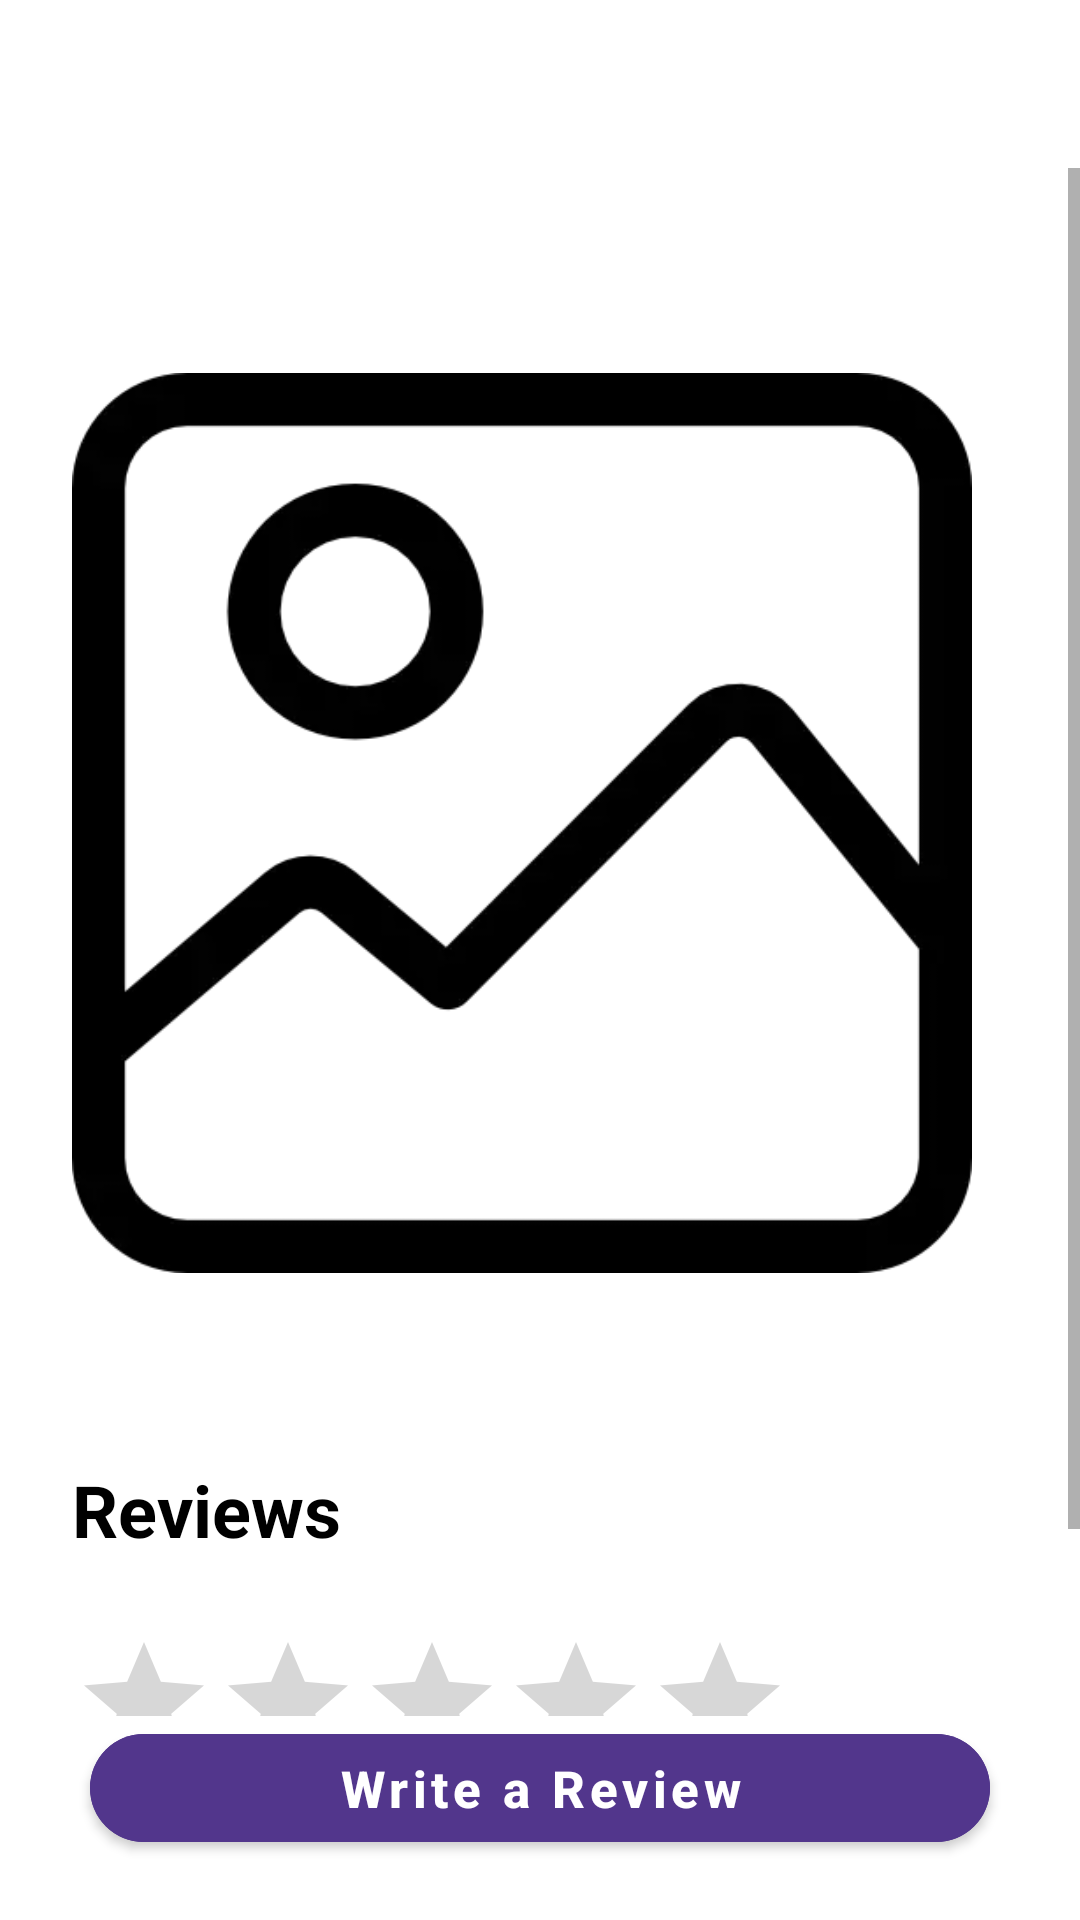

Layout XML and referenced resources for this Android screen:
<!-- AndroidManifest.xml: application theme Theme.Showskristinakoneva -->
<!-- res/layout/fragment_show_details.xml -->
<?xml version="1.0" encoding="utf-8"?>
<androidx.constraintlayout.widget.ConstraintLayout
    xmlns:android="http://schemas.android.com/apk/res/android"
    xmlns:app="http://schemas.android.com/apk/res-auto"
    xmlns:tools="http://schemas.android.com/tools"
    android:layout_width="match_parent"
    android:layout_height="match_parent">

    <include
        android:id="@+id/loadingProgressOverlayContainer"
        layout="@layout/loading_progress_overlay"
        app:layout_constraintStart_toStartOf="parent"
        app:layout_constraintTop_toTopOf="parent"
        app:layout_constraintEnd_toEndOf="parent"
        app:layout_constraintBottom_toBottomOf="parent"
        >
    </include>

    <androidx.appcompat.widget.Toolbar
        android:id="@+id/showDetailsToolbar"
        android:layout_width="match_parent"
        android:layout_height="?actionBarSize"
        app:layout_constraintStart_toStartOf="parent"
        app:layout_constraintTop_toTopOf="parent"
        app:navigationIcon="@drawable/ic_back_arrow"
        />

    <ScrollView
        android:id="@+id/scrollView2"
        android:layout_width="match_parent"
        android:layout_height="0dp"
        app:layout_constraintBottom_toTopOf="@+id/btnWriteReview"
        app:layout_constraintTop_toBottomOf="@+id/showDetailsToolbar"
        >

        <androidx.constraintlayout.widget.ConstraintLayout
            android:layout_width="match_parent"
            android:layout_height="wrap_content">

            <TextView
                android:id="@+id/showName"
                android:layout_width="match_parent"
                android:layout_height="wrap_content"
                android:layout_marginStart="24dp"
                android:layout_marginEnd="24dp"
                android:textColor="@color/black"
                android:textSize="36sp"
                android:textStyle="bold"
                app:layout_constraintStart_toStartOf="parent"
                app:layout_constraintTop_toTopOf="parent"
                tools:text="Show Name"/>

            <ImageView
                android:id="@+id/showImg"
                android:layout_width="match_parent"
                android:layout_height="300dp"
                android:layout_marginStart="24dp"
                android:layout_marginTop="20dp"
                android:layout_marginEnd="24dp"
                android:src="@drawable/show_image_placeholder"
                android:scaleType="fitStart"
                app:layout_constraintEnd_toEndOf="parent"
                app:layout_constraintStart_toStartOf="parent"
                app:layout_constraintTop_toBottomOf="@+id/showName"
                />

            <TextView
                android:id="@+id/showDesc"
                android:layout_width="match_parent"
                android:layout_height="wrap_content"
                android:layout_marginTop="20dp"
                android:layout_marginStart="24dp"
                android:layout_marginEnd="24dp"
                android:textColor="@color/black"
                android:textSize="17sp"
                app:layout_constraintEnd_toEndOf="parent"
                app:layout_constraintStart_toStartOf="parent"
                app:layout_constraintTop_toBottomOf="@+id/showImg"
                tools:text="Lorem ipsum dolor sit amet. Sit voluptatibus vitae qui quis minus non dignissimos autem! Qui cupiditate tempore rem perspiciatis
                galisum et quia nihil rem consequatur quia aut quia saepe."/>

            <TextView
                android:id="@+id/reviewsTitle"
                android:layout_width="wrap_content"
                android:layout_height="wrap_content"
                android:layout_marginTop="20dp"
                android:layout_marginStart="24dp"
                android:text="@string/reviews"
                android:textColor="@color/black"
                android:textSize="24sp"
                android:textStyle="bold"
                app:layout_constraintStart_toStartOf="parent"
                app:layout_constraintTop_toBottomOf="@+id/showDesc"/>

            <TextView
                android:id="@+id/reviewsStatus"
                android:layout_width="wrap_content"
                android:layout_height="wrap_content"
                android:layout_marginStart="24dp"
                android:layout_marginTop="5dp"
                android:textColor="@color/lighter_grey"
                android:textSize="14sp"
                app:layout_constraintStart_toStartOf="parent"
                app:layout_constraintTop_toBottomOf="@+id/reviewsTitle"
                tools:text="review status"/>

            <RatingBar
                android:id="@+id/ratingStatus"
                android:layout_width="wrap_content"
                android:layout_height="wrap_content"
                android:layout_marginStart="24dp"
                android:isIndicator="true"
                android:numStars="5"
                android:progressTint="@color/purple"
                android:secondaryProgressTint="@color/transparent"
                android:stepSize="0.1"
                app:layout_constraintStart_toStartOf="parent"
                app:layout_constraintTop_toBottomOf="@+id/reviewsStatus"/>

            <androidx.recyclerview.widget.RecyclerView
                android:id="@+id/reviewsRecycler"
                android:layout_width="match_parent"
                android:layout_height="match_parent"
                android:visibility="gone"
                app:layout_constraintStart_toStartOf="parent"
                app:layout_constraintTop_toBottomOf="@+id/ratingStatus"
                tools:listitem="@layout/view_review_item">

            </androidx.recyclerview.widget.RecyclerView>

            <TextView
                android:id="@+id/noReviews"
                android:layout_width="wrap_content"
                android:layout_height="wrap_content"
                android:layout_marginTop="20dp"
                android:layout_gravity="center_horizontal"
                android:text="@string/no_reviews_available"
                android:textColor="@color/black"
                android:textSize="17sp"
                android:visibility="visible"
                app:layout_constraintEnd_toEndOf="parent"
                app:layout_constraintStart_toStartOf="parent"
                app:layout_constraintTop_toBottomOf="@+id/reviewsRecycler"/>

        </androidx.constraintlayout.widget.ConstraintLayout>
    </ScrollView>

    <com.google.android.material.button.MaterialButton
        android:id="@+id/btnWriteReview"
        android:layout_marginBottom="20dp"
        android:layout_marginStart="30dp"
        android:layout_marginEnd="30dp"
        android:layout_marginTop="20dp"
        android:text="@string/write_a_review"
        app:cornerRadius="21.5dp"
        android:layout_width="0dp"
        android:layout_height="wrap_content"
        style="@style/DefaultPurpleButton"
        app:layout_constraintBottom_toBottomOf="parent"
        app:layout_constraintEnd_toEndOf="parent"
        app:layout_constraintStart_toStartOf="parent"
        />

</androidx.constraintlayout.widget.ConstraintLayout>
<!-- res/layout/loading_progress_overlay.xml (included above) -->
<?xml version="1.0" encoding="utf-8"?>
<FrameLayout
    xmlns:android="http://schemas.android.com/apk/res/android"
    android:id="@+id/loadingProgressOverlay"
    android:layout_width="match_parent"
    android:layout_height="match_parent"
    android:background="@color/black_transparent"
    android:translationZ="10dp"
    android:visibility="gone">

    <TextView
        android:id="@+id/loadingProgress"
        android:layout_width="wrap_content"
        android:layout_height="wrap_content"
        android:layout_marginBottom="16dp"
        android:layout_gravity="center"
        android:text="@string/loading"
        android:textColor="@color/white"
        android:textSize="40sp"/>

</FrameLayout>
<!-- res/layout/view_review_item.xml (included above) -->
<?xml version="1.0" encoding="utf-8"?>
<androidx.constraintlayout.widget.ConstraintLayout
    xmlns:android="http://schemas.android.com/apk/res/android"
    xmlns:app="http://schemas.android.com/apk/res-auto"
    xmlns:tools="http://schemas.android.com/tools"
    android:layout_width="match_parent"
    android:layout_height="wrap_content"
    android:padding="12dp"
    >

    <ImageView
        android:id="@+id/profilePhoto"
        android:layout_width="52dp"
        android:layout_height="50dp"
        android:layout_marginStart="24dp"
        android:src="@drawable/ic_profile_placeholder"
        app:layout_constraintBottom_toTopOf="@+id/reviewComment"
        app:layout_constraintStart_toStartOf="parent"
        app:layout_constraintTop_toTopOf="parent"
        />

    <TextView
        android:id="@+id/reviewUsername"
        android:layout_width="wrap_content"
        android:layout_height="wrap_content"
        android:layout_gravity="center_vertical"
        android:layout_marginStart="16dp"
        android:textSize="15sp"
        android:textColor="@color/purple"
        app:layout_constraintBottom_toTopOf="@+id/reviewComment"
        app:layout_constraintStart_toEndOf="@+id/profilePhoto"
        app:layout_constraintTop_toTopOf="parent"
        tools:text="username"/>

    <TextView
        android:id="@+id/reviewRating"
        android:layout_width="wrap_content"
        android:layout_height="wrap_content"
        android:layout_gravity="center_vertical"
        android:layout_marginStart="100dp"
        app:layout_constraintBottom_toTopOf="@+id/reviewComment"
        app:layout_constraintEnd_toStartOf="@+id/star"
        app:layout_constraintTop_toTopOf="parent"
        tools:text="5"/>

    <ImageView
        android:id="@+id/star"
        android:layout_width="wrap_content"
        android:layout_height="wrap_content"
        android:layout_gravity="center_vertical"
        android:layout_marginEnd="24dp"
        android:src="@drawable/ic_full_star"
        app:layout_constraintBottom_toTopOf="@+id/reviewComment"
        app:layout_constraintEnd_toEndOf="parent"
        app:layout_constraintTop_toTopOf="parent"/>

    <TextView
        android:id="@+id/reviewComment"
        android:layout_width="match_parent"
        android:layout_height="wrap_content"
        android:layout_marginStart="24dp"
        android:layout_marginEnd="24dp"
        android:textSize="15sp"
        android:textColor="@color/black"
        app:layout_constraintStart_toStartOf="parent"
        app:layout_constraintTop_toBottomOf="@+id/profilePhoto"
        tools:text="comment comment comment comment comment"
        />

</androidx.constraintlayout.widget.ConstraintLayout>
<!-- resources referenced by this layout -->
<resources>
  <color name="black">#FF000000</color>
  <color name="black_transparent">#A2000000</color>
  <color name="lighter_grey">#999999</color>
  <color name="purple">#52368C</color>
  <color name="transparent">#00000000</color>
  <color name="white">#FFFFFFFF</color>
  <!-- drawable ic_profile_placeholder: png bitmap (drawable, 3942 bytes) -->
  <!-- drawable show_image_placeholder: webp bitmap (drawable-mdpi, 11926 bytes) -->
  <string name="loading">Loading…</string>
  <string name="reviews">Reviews</string>
  <string name="write_a_review">Write a Review</string>
  <style name="DefaultPurpleButton" parent="Widget.MaterialComponents.Button">
          <item name="android:textStyle">bold</item>
          <item name="android:backgroundTint">@color/default_purple_button_background_color</item>
          <item name="android:textAllCaps">false</item>
          <item name="android:textSize">17sp</item>
          <item name="android:textColor">@color/default_purple_button_text_color</item>
      </style>
  <style name="Theme.Showskristinakoneva" parent="Theme.MaterialComponents.DayNight.NoActionBar">
          
          <item name="colorPrimary">@color/purple_500</item>
          <item name="colorPrimaryVariant">@color/purple_700</item>
          <item name="colorOnPrimary">@color/white</item>
          
          <item name="colorSecondary">@color/teal_200</item>
          <item name="colorSecondaryVariant">@color/teal_700</item>
          <item name="colorOnSecondary">@color/black</item>
          
          <item name="android:statusBarColor" tools:targetApi="l">?attr/colorPrimaryVariant</item>
          
      </style>
  <color name="purple_500">#FF6200EE</color>
  <color name="purple_700">#FF3700B3</color>
  <color name="teal_200">#FF03DAC5</color>
  <color name="teal_700">#FF018786</color>
</resources>
